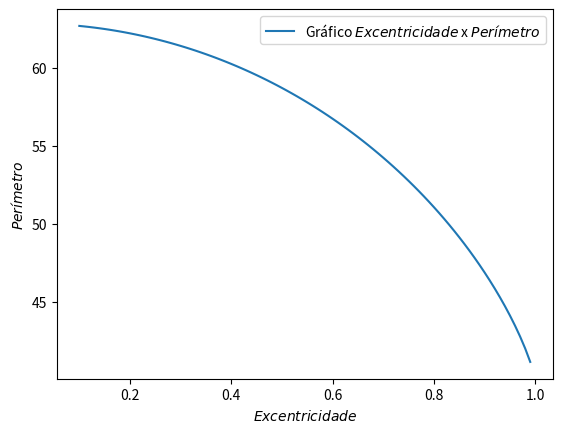

The matplotlib source for this figure:
import matplotlib.pyplot as plot
import scipy.integrate as spi
import numpy as np

def integral(th):
  return np.sqrt(1 - ((e * np.cos(th)) ** 2))
  
a, b = 20, 10
e = np.sqrt(1.0 - (b / a)**2)

value, err = spi.quad(integral, 0, np.pi / 2)
perimeter = 4 * value * a
print(f'a = {a}, b = {b}, C = {perimeter}')

a = 10

x = np.arange(0.1, 1., 0.01)
y = np.array([])
for k in x:
  e = k
  value, err = spi.quad(integral, 0, np.pi / 2)
  perimeter = 4 * value * a
  y = np.append(y, perimeter)

plot.figure()
plot.plot(x, y, label="Gráfico $Excentricidade$ x $Perímetro$")
plot.xlabel('$Excentricidade$')
plot.ylabel('$Perímetro$')
plot.legend()
plot.show()
